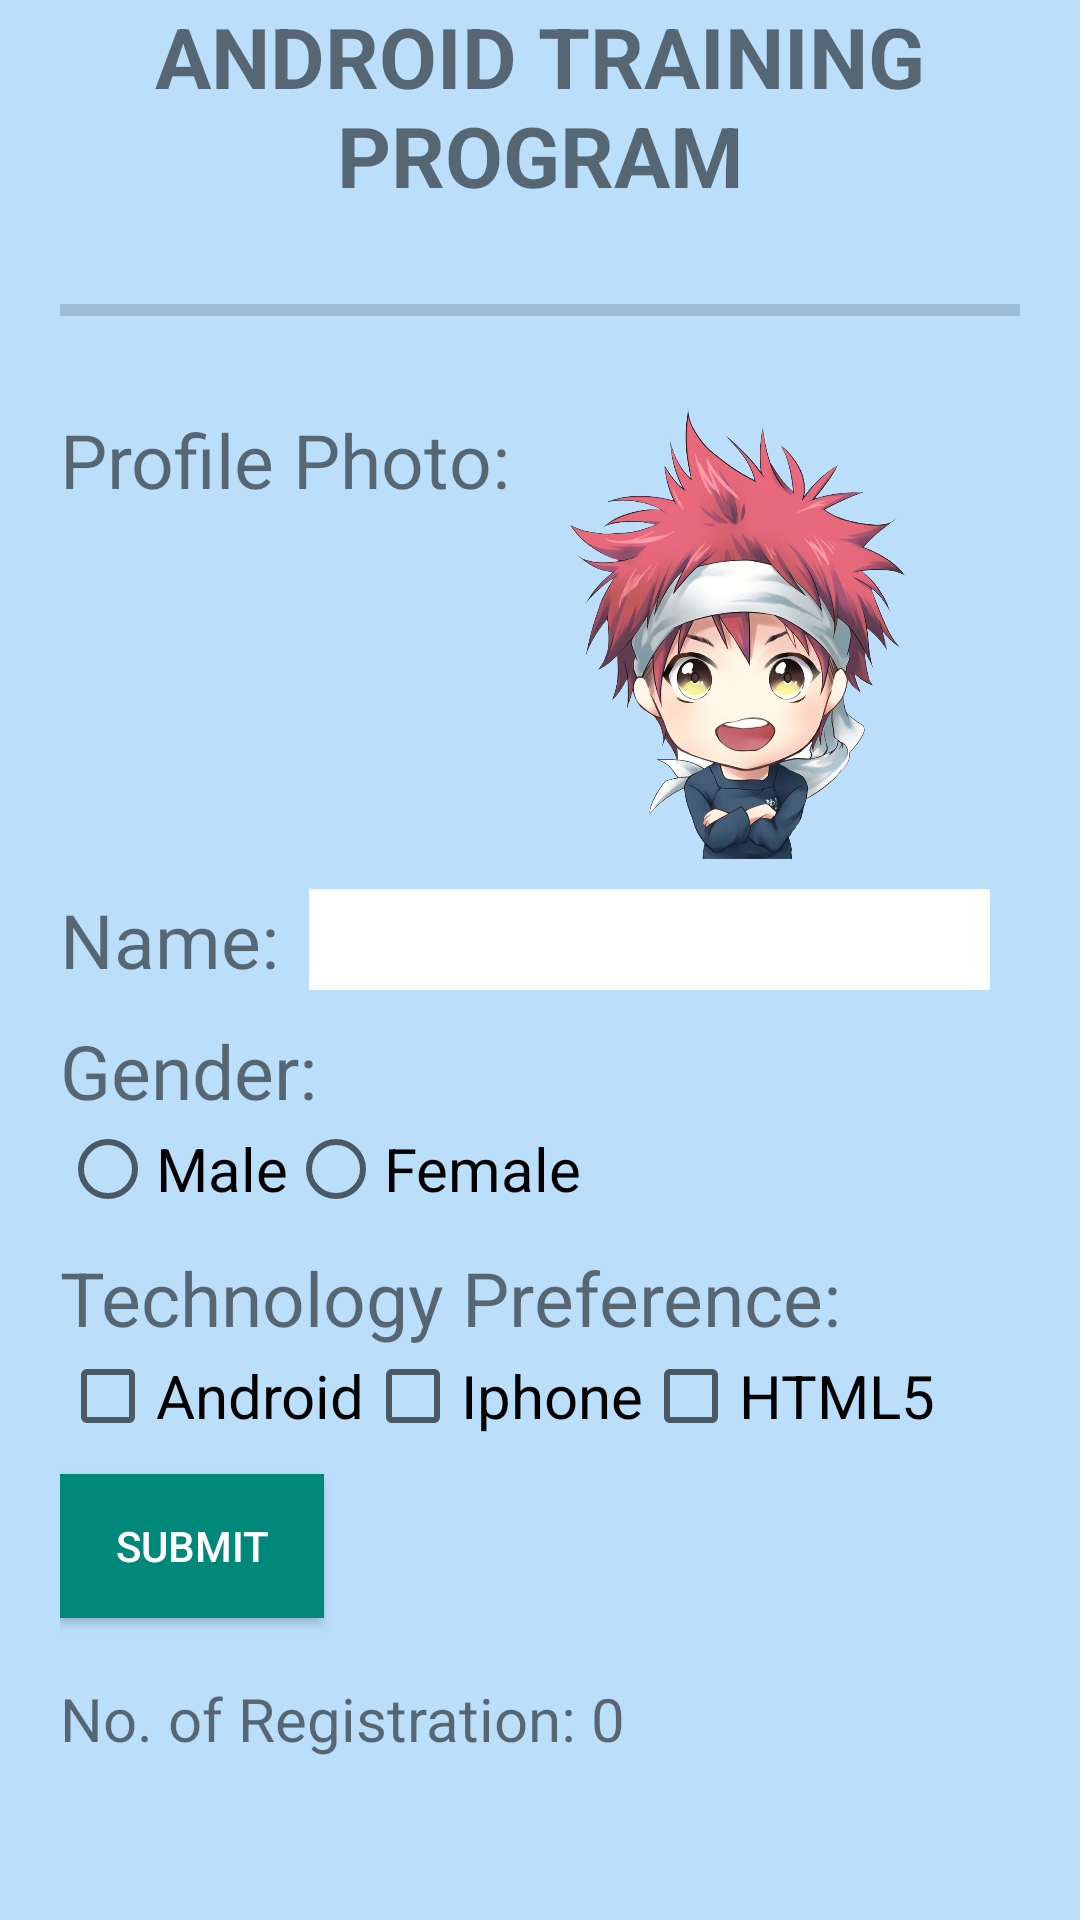

Here is an Android app screen rendered from its layout file. Give the layout XML and the strings, colors and styles it references.
<!-- AndroidManifest.xml: application theme AppTheme -->
<!-- res/layout/notifyform.xml -->
<?xml version="1.0" encoding="utf-8"?>
<androidx.constraintlayout.widget.ConstraintLayout xmlns:android="http://schemas.android.com/apk/res/android"
xmlns:app="http://schemas.android.com/apk/res-auto"
xmlns:tools="http://schemas.android.com/tools"
android:id="@+id/activity3"
android:layout_width="match_parent"
android:layout_height="match_parent"
android:background="#BBDEFB"
tools:context=".Activity3">

<LinearLayout
    android:id="@+id/linear1"
    android:layout_width="match_parent"
    android:layout_height="wrap_content"
    android:orientation="vertical"
    app:layout_constraintLeft_toLeftOf="@id/activity3"
    app:layout_constraintTop_toTopOf="@id/activity3">

    <TextView
        android:layout_width="match_parent"
        android:layout_height="wrap_content"
        android:text="Android Training Program"
        android:textAlignment="center"
        android:textAllCaps="true"
        android:textSize="28sp"
        android:textStyle="bold" />

    <ProgressBar
        android:id="@+id/progress"
        style="@style/Widget.AppCompat.ProgressBar.Horizontal"
        android:layout_width="match_parent"
        android:layout_height="match_parent"
        android:layout_marginLeft="20dp"
        android:layout_marginTop="25dp"
        android:layout_marginRight="20dp"
        android:max="3"
        android:progress="0"
        />

</LinearLayout>


<LinearLayout
    android:id="@+id/linear2"
    android:layout_width="match_parent"
    android:layout_height="wrap_content"
    android:layout_marginLeft="20dp"
    android:layout_marginTop="25dp"
    android:layout_marginRight="20dp"
    android:orientation="horizontal"
    app:layout_constraintLeft_toLeftOf="@id/activity3"
    app:layout_constraintTop_toBottomOf="@id/linear1">

    <TextView
        android:layout_width="wrap_content"
        android:layout_height="wrap_content"
        android:layout_marginRight="20dp"
        android:text="Profile Photo:"
        android:textSize="25sp" />

    <ImageView
        android:id="@+id/image1"
        android:layout_width="wrap_content"
        android:layout_height="wrap_content"
        android:adjustViewBounds="true"
        android:maxWidth="150dp"
        android:maxHeight="150dp"
        android:src="@drawable/ic_launcher_backgrounda" />

</LinearLayout>

<LinearLayout
    android:id="@+id/linear3"
    android:layout_width="match_parent"
    android:layout_height="wrap_content"
    android:layout_marginLeft="20dp"
    android:layout_marginTop="10dp"
    android:layout_marginRight="20dp"
    android:orientation="horizontal"
    app:layout_constraintLeft_toLeftOf="@id/activity3"
    app:layout_constraintTop_toBottomOf="@id/linear2">

    <TextView
        android:layout_width="wrap_content"
        android:layout_height="wrap_content"
        android:text="Name:"
        android:textSize="25sp" />

    <AutoCompleteTextView
        android:id="@+id/etext"
        android:layout_width="match_parent"
        android:layout_height="match_parent"
        android:layout_marginStart="10dp"
        android:layout_marginEnd="10dp"
        android:background="#fff" />

</LinearLayout>

<LinearLayout
    android:id="@+id/linear4"
    android:layout_width="match_parent"
    android:layout_height="wrap_content"
    android:layout_marginLeft="20dp"
    android:layout_marginTop="10dp"
    android:layout_marginRight="20dp"
    android:orientation="horizontal"
    app:layout_constraintLeft_toLeftOf="@id/activity3"
    app:layout_constraintTop_toBottomOf="@id/linear3">

    <TextView
        android:layout_width="wrap_content"
        android:layout_height="wrap_content"
        android:text="Gender:"
        android:textSize="25sp" />

</LinearLayout>

<LinearLayout
    android:id="@+id/linear5"
    android:layout_width="match_parent"
    android:layout_height="wrap_content"
    android:layout_marginLeft="20dp"
    android:layout_marginRight="20dp"
    android:orientation="horizontal"
    app:layout_constraintLeft_toLeftOf="@id/activity3"
    app:layout_constraintTop_toBottomOf="@id/linear4">

    <RadioGroup
        android:id="@+id/rdgrp"
        android:layout_width="wrap_content"
        android:layout_height="wrap_content"
        android:orientation="horizontal">

        <RadioButton
            android:id="@+id/rd1"
            android:layout_width="wrap_content"
            android:layout_height="wrap_content"
            android:text="Male"
            android:textSize="20sp" />

        <RadioButton
            android:id="@+id/rd2"
            android:layout_width="wrap_content"
            android:layout_height="wrap_content"
            android:text="Female"
            android:textSize="20sp" />
    </RadioGroup>

</LinearLayout>

<LinearLayout
    android:id="@+id/linear6"
    android:layout_width="match_parent"
    android:layout_height="wrap_content"
    android:layout_marginLeft="20dp"
    android:layout_marginTop="10dp"
    android:layout_marginRight="20dp"
    android:orientation="vertical"
    app:layout_constraintLeft_toLeftOf="@id/activity3"
    app:layout_constraintTop_toBottomOf="@id/linear5">

    <TextView
        android:id="@+id/text3"
        android:layout_width="wrap_content"
        android:layout_height="wrap_content"
        android:text="Technology Preference:"
        android:textSize="25sp" />

    <LinearLayout
        android:layout_width="wrap_content"
        android:layout_height="wrap_content"
        android:orientation="horizontal"
        app:layout_constraintLeft_toLeftOf="@id/activity3"
        app:layout_constraintTop_toBottomOf="@id/text3">

        <CheckBox
            android:id="@+id/cb1"
            android:layout_width="wrap_content"
            android:layout_height="wrap_content"
            android:text="Android"
            android:textSize="20sp" />

        <CheckBox
            android:id="@+id/cb2"
            android:layout_width="wrap_content"
            android:layout_height="wrap_content"
            android:text="Iphone"
            android:textSize="20sp" />

        <CheckBox
            android:id="@+id/cb3"
            android:layout_width="wrap_content"
            android:layout_height="wrap_content"
            android:text="HTML5"
            android:textSize="20sp" />

    </LinearLayout>

    <Button
        android:id="@+id/submited"
        android:layout_width="wrap_content"
        android:layout_height="wrap_content"
        android:layout_marginTop="10dp"
        android:background="#00897B"
        android:text="Submit"
        android:textColor="#ffffff" />

    <LinearLayout
        android:layout_width="match_parent"
        android:layout_height="match_parent"
        android:layout_marginTop="20dp"
        android:orientation="horizontal">

        <TextView
            android:layout_width="wrap_content"
            android:layout_height="match_parent"
            android:text="No. of Registration: "
            android:textSize="20sp" />

        <TextView
            android:id="@+id/counter"
            android:layout_width="match_parent"
            android:layout_height="match_parent"
            android:text="0"
            android:textSize="20sp" />

    </LinearLayout>

</LinearLayout>

</androidx.constraintlayout.widget.ConstraintLayout>
<!-- resources referenced by this layout -->
<resources>
  <!-- drawable ic_launcher_backgrounda: png bitmap (drawable, 760751 bytes) -->
  <style name="AppTheme" parent="Theme.AppCompat.Light.DarkActionBar">
          
          <item name="colorPrimary">@color/colorPrimary</item>
          <item name="colorPrimaryDark">@color/colorPrimaryDark</item>
          <item name="colorAccent">@color/colorAccent</item>
      </style>
  <!-- not gathered from this repository: default colours our renderer supplied (Android Studio template values) -->
  <color name="colorPrimary">#FF6200EE</color>
  <color name="colorPrimaryDark">#FF3700B3</color>
  <color name="colorAccent">#FF03DAC5</color>
</resources>
